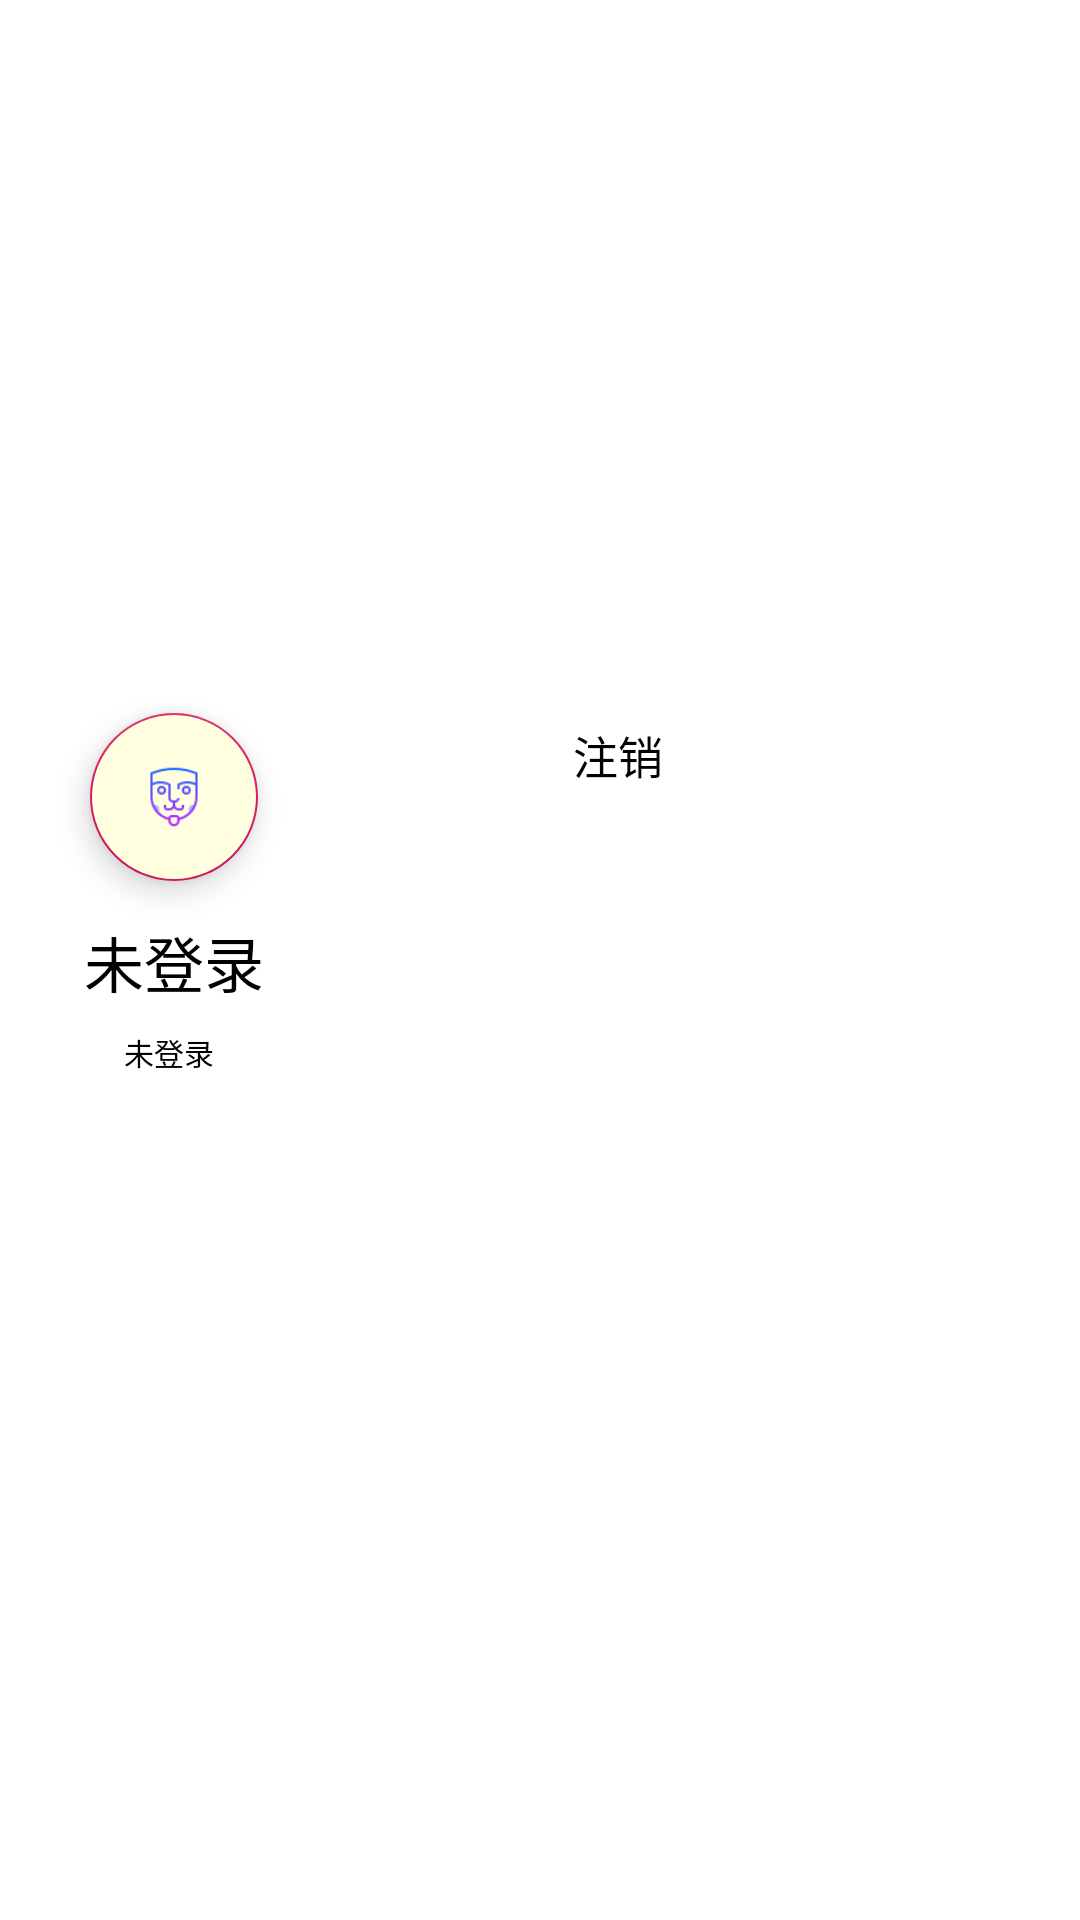

Reconstruct the res/layout file that produces this screen, plus the resources it refers to.
<!-- AndroidManifest.xml: application theme AppTheme.NoActionBar -->
<!-- res/layout/nav_header_main.xml -->
<?xml version="1.0" encoding="utf-8"?>
<androidx.constraintlayout.widget.ConstraintLayout xmlns:android="http://schemas.android.com/apk/res/android"
    xmlns:app="http://schemas.android.com/apk/res-auto"
    android:layout_width="match_parent"
    android:layout_height="200dp"
    android:background="@color/white"
    android:orientation="vertical">

    <com.google.android.material.floatingactionbutton.FloatingActionButton
        android:id="@+id/fab"
        android:layout_width="wrap_content"
        android:layout_height="wrap_content"

        android:backgroundTint="@color/lightyellow"
        android:src="@drawable/person"
        app:layout_constraintBottom_toBottomOf="parent"
        app:layout_constraintEnd_toEndOf="parent"
        app:layout_constraintHorizontal_bias="0.099"
        app:layout_constraintStart_toStartOf="parent"
        app:layout_constraintTop_toTopOf="parent"
        app:layout_constraintVertical_bias="0.407" />

    <TextView
        android:id="@+id/LoginStatue"
        android:layout_width="wrap_content"
        android:layout_height="wrap_content"
        android:paddingTop="8dp"
        android:text="未登录"
        android:textSize="20dp"
        app:layout_constraintBottom_toTopOf="@id/textView1"
        app:layout_constraintCircle="@id/fab"
        app:layout_constraintCircleAngle="180"
        app:layout_constraintCircleRadius="51dp"
        app:layout_constraintEnd_toEndOf="parent"
        app:layout_constraintHorizontal_bias="0.265"
        app:layout_constraintStart_toStartOf="parent" />

    <TextView
        android:id="@+id/textView1"
        android:layout_width="wrap_content"
        android:layout_height="wrap_content"
        android:paddingTop="8dp"
        android:text="未登录"
        android:textSize="10dp"
        app:layout_constraintBottom_toBottomOf="parent"
        app:layout_constraintEnd_toEndOf="parent"
        app:layout_constraintHorizontal_bias="0.125"
        app:layout_constraintStart_toStartOf="parent"
        app:layout_constraintTop_toBottomOf="@+id/LoginStatue"
        app:layout_constraintVertical_bias="0" />

    <TextView
        android:id="@+id/textView2"
        android:layout_width="wrap_content"
        android:layout_height="wrap_content"
        android:paddingTop="8dp"
        android:textSize="15dp"
        android:textColor="@color/black"
        android:text="注销"
        app:layout_constraintTop_toTopOf="parent"
        app:layout_constraintEnd_toEndOf="parent"
        app:layout_constraintCircle="@id/fab"
        app:layout_constraintCircleRadius="149dp"
        app:layout_constraintCircleAngle="83"/>

</androidx.constraintlayout.widget.ConstraintLayout>
<!-- resources referenced by this layout -->
<resources>
  <color name="black">#000000</color>
  <color name="lightyellow">#ffffe0</color>
  <color name="white">#ffffff</color>
  <!-- drawable person: png bitmap (drawable, 3009 bytes) -->
  <style name="AppTheme.NoActionBar">
          <item name="windowActionBar">false</item>
          <item name="windowNoTitle">true</item>
          <item name="colorPrimaryDark">@color/black</item>
          <item name="android:textColor">@color/black</item>
          <item name="colorControlNormal">@android:color/white</item>
          <item name="android:statusBarColor">@color/black</item>
      </style>
</resources>
